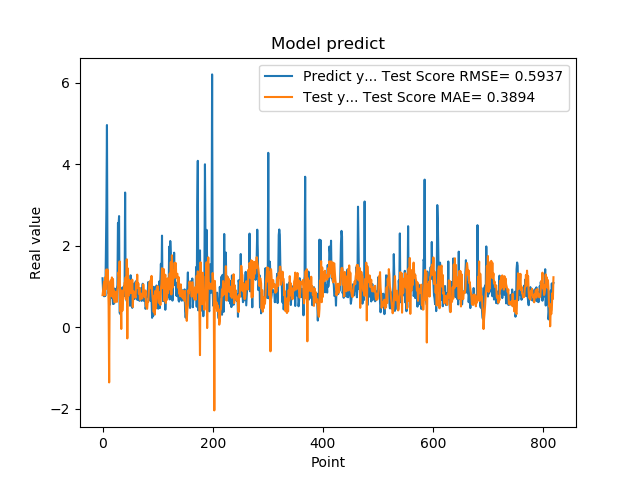

The file beside this chart, header and first rows:
1.201630949974060059e+00, 7.865215205045240632e-01
8.802530169486999512e-01, 8.953469337467283573e-01
8.531429767608642578e-01, 1.031597044498883120e+00
7.591750025749206543e-01, 1.118801105425144549e+00
1.005007982254028320e+00, 7.839471772482540235e-01
7.687720060348510742e-01, 1.228892395969752638e+00
1.740013241767883301e+00, 9.330349446483695575e-01
2.913533687591552734e+00, 1.415799216249860715e+00
4.963075160980224609e+00, 1.214584367532737907e+00
1.471215128898620605e+00, 1.416565624180503580e+00
1.000648975372314453e+00, 1.166976336974614226e+00
8.220189809799194336e-01, 5.472218654444799268e-01
9.362199902534482643e-01, -1.355579189478284041e+00
5.486897230148315430e-01, 1.078975731825204454e+00
1.111255049705505371e+00, 1.009567088247465660e+00
7.148039937019348145e-01, 1.150123867735078687e+00
1.052167057991027832e+00, 7.616648030362159760e-01
8.955980539321898304e-01, 1.221940656948242054e+00
7.769405245780944824e-01, 8.359099315130428254e-01
5.699509978294372559e-01, 1.184899807497862279e+00
8.244060277938842773e-01, 7.071704149345490187e-01
5.800840258598327637e-01, 8.982431385074733932e-01
9.488009810447691761e-01, 6.105756311289903815e-01
7.918390035629272461e-01, 8.553694434641005984e-01
6.937990188598632812e-01, 6.543316648452772721e-01
6.834830045700073242e-01, 8.619218750476331792e-01
9.433320164680479847e-01, 6.210719237086654854e-01
1.032713770866394043e+00, 9.165210502745787524e-01
2.556216001510620117e+00, 9.851896377877545907e-01
2.464895963668823242e+00, 1.349562799703599936e+00
2.728049993515014204e+00, 1.220004450866800871e+00
3.558506965637206476e-01, 1.615093207352999993e+00
3.262020051479339600e-01, 3.950519368236115048e-01
3.781589865684509277e-01, 6.033275343479610475e-01
6.306380033493041992e-01, -4.303849191701759891e-02
8.854129910469055176e-01, 9.046228567076560756e-01
9.743152856826782227e-01, 4.042269275226726966e-01
7.307389974594116211e-01, 6.586338124575195074e-01
9.521890282630921520e-01, 7.072518465594589410e-01
1.011654973030090332e+00, 9.646459933479545334e-01
7.643579840660095215e-01, 1.090973370556050259e+00
3.306220054626464844e+00, 1.095880272341538175e+00
7.543110251426696777e-01, 1.226187899132685777e+00
1.409499049186706321e+00, 6.847280215217872446e-01
6.401469707489013672e-01, 1.668789561724906001e+00
8.640019893646240234e-01, -2.756222044753278699e-01
8.469420075416564941e-01, 1.443293000036848239e+00
7.976629734039306641e-01, 7.646961052522882607e-01
9.555831551551821068e-01, 1.164033481887865706e+00
9.546210169792175293e-01, 9.175751136556000720e-01
5.251880288124084473e-01, 1.075755056470851789e+00
1.275226235389709695e+00, 8.342303820372787282e-01
8.355640172958374023e-01, 1.141009914431509564e+00
7.640249729156494141e-01, 9.248519084666119161e-01
4.752210080623626154e-01, 1.166349558542990827e+00
7.414129972457885742e-01, 4.961818739190188565e-01
1.069700956344604492e+00, 8.869464350618507797e-01
7.892770171165466309e-01, 8.242239377559131830e-01
6.914690136909484863e-01, 8.675520063784393221e-01
7.093830108642578125e-01, 7.708677643504878718e-01
1.115731000900268555e+00, 7.236313071482052273e-01
... 759 more rows
